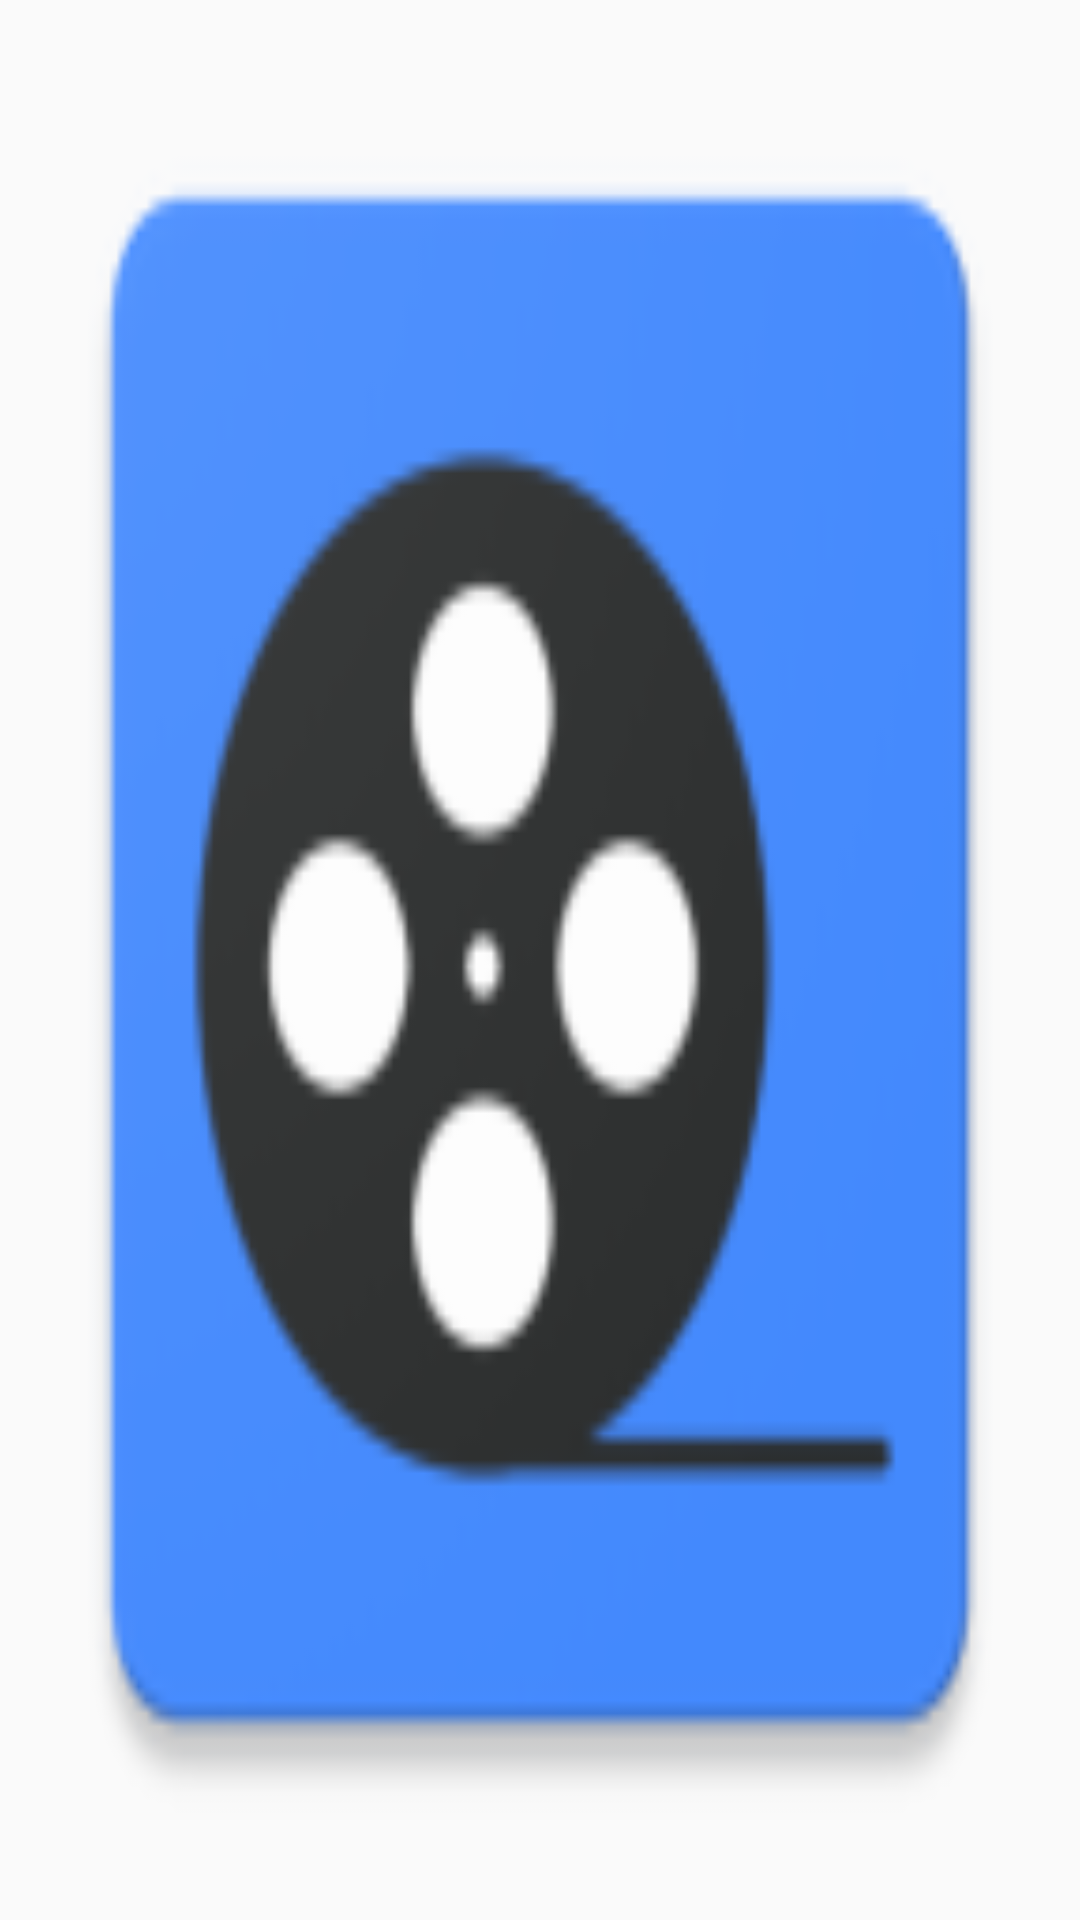

Android layout source for this screen:
<!-- AndroidManifest.xml: application theme AppTheme -->
<!-- res/layout/movie_recycler_item.xml -->
<?xml version="1.0" encoding="utf-8"?>
<ImageView xmlns:android="http://schemas.android.com/apk/res/android"
    android:id="@+id/iv_movie_image"
    android:layout_width="120dp"
    android:layout_height="200dp"
    android:adjustViewBounds="true"
    android:scaleType="fitXY"
    android:src="@mipmap/ic_launcher"/>
<!-- resources referenced by this layout -->
<resources>
  <!-- mipmap ic_launcher: png bitmap (mipmap-hdpi, 3078 bytes) -->
  <style name="AppTheme" parent="Theme.AppCompat.Light.DarkActionBar">
          
          <item name="colorPrimary">@color/colorPrimary</item>
          <item name="colorPrimaryDark">@color/colorPrimaryDark</item>
          <item name="colorAccent">@color/colorAccent</item>
      </style>
  <color name="colorPrimary">#000000</color>
  <color name="colorPrimaryDark">#00574B</color>
  <color name="colorAccent">#D8351b</color>
</resources>
